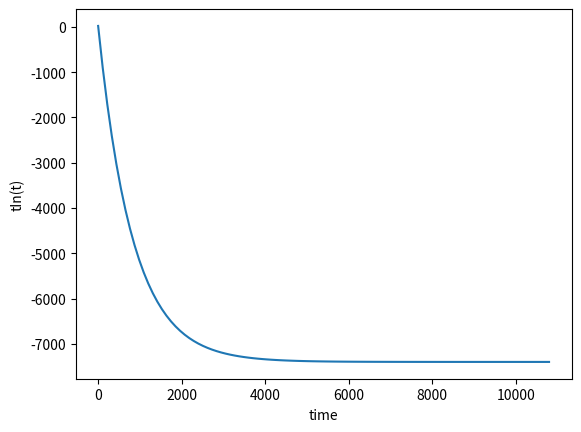

Recreate this plot in Python.
import numpy as np
from scipy.integrate import odeint
import matplotlib.pyplot as plt
from random import randint
# function that returns dy/dt and dx/dt
CP = 1010  #Calor especifico do ar (J kg^(-1) K^(-1))
L = 2.5 * 10**(6) # Calor latente da agua (J/kg)
#L = 2260 * 1000 # Calor latente da agua (J/kg)
STEFAN_BOLTZMAN = 5.67 * 10**(-8) #Constante de Sfetan-Boltzman (W m^−2 K^−4)
REFLECTANCIA_SOLO = 0.5 #sem dimensão
SPECIFC_MASS_AIR = 1.25
qv = 0 #m^3/m^2*s

def QGRinEq(transmitance_g_m, qgrout):
    return transmitance_g_m*(1-REFLECTANCIA_SOLO)*qgrout

def QheaterEq(number_heater, heater_capacity, ground_surface):
    #heater_capacity esta e, kW
    return number_heater*(heater_capacity/ground_surface)

def EtEq(qgrout, transmitance_g_m, cropType):
    if cropType == "small":
        return 0.00006 * transmitance_g_m * qgrout + 0.0004
    elif cropType == "large":
        return 0.0003 * transmitance_g_m * qgrout + 0.0021
    else:
        return 0

def EvapotranspirationEq(etCooling, etPlantas):
    return (etCooling+etPlantas)#/86400

def TemperatureModel(tIn, t, parameters):
    # print(tIn,parameters)
    tOut = parameters["tOut"]
    heidth = parameters["heidth"]
    etPlantas = parameters["etPlantas"]
    etCooling = parameters["etCooling"]
    glassArea = parameters["glassArea"]
    groundArea = parameters["groundArea"]
    transmitance_g_m = parameters["transmitance_g_m"]
    qGRout = parameters["qGRout"]
    number_heater = parameters["number_heater"]
    heater_capacity = parameters["heater_capacity"]
    qv_ventilation_rate = parameters["qv_ventilation_rate"]
    k = parameters["k"]

    #Radiacao solar dentro da gh
    qGRin = QGRinEq(transmitance_g_m, qGRout)

    #Quantidade de calor gerada pelo aquecedor
    qHearter = QheaterEq(number_heater, heater_capacity, groundArea)

    #Evapotranpiracao
    Et = EtEq(qGRout, transmitance_g_m, 'small')
    E = EvapotranspirationEq(Et, etPlantas)

    #Area de vidro/Area de chao
    w = glassArea/groundArea

    # q1 = qGRin + qHearter - L*E - (tIn - tOut)
    # q2 = qv_ventilation_rate * CP * SPECIFC_MASS_AIR + w * k
    # q3 = CP * SPECIFC_MASS_AIR * heidth
    # dTindt = q1*q2/q3

    q1 = qGRin + qHearter - L*E - (tIn - tOut) * (qv_ventilation_rate * CP * SPECIFC_MASS_AIR + w * k)
    # q3 = CP * SPECIFC_MASS_AIR * heidth
    q3 = 1010 * 1.2 * 10
    dTindt = q1/q3

    # dTindt = (qGRin + qHearter - L*E - (tIn - tOut)) * \
    #          (qv_ventilation_rate * CP * SPECIFC_MASS_AIR + w * k)/ \
    #          (CP * SPECIFC_MASS_AIR * heidth)

    return dTindt

parameters = {
    "tOut" : 24,
    "heidth" : 10,
    "etPlantas" : 8.9,
    "etCooling" : 14.8,
    "glassArea" : 674,
    "groundArea" : 300,
    "transmitance_g_m" : 0.9,
    "qGRout" : 0,
    "number_heater" : 0,
    "heater_capacity" : 75000,
    "qv_ventilation_rate" : 0.03,
    "k" : 6.2
}
#initial condicitions

tIn = 20
n=100
#time points
t = np.linspace(0,10800, n)
#store soluciton
x = np.empty_like(t)
x[0] = tIn

u = []
for i in range(0,10800):
    t0= {
        "tOut" : randint(20,20),
        "heidth" : 10,
        "etPlantas" : 8.9/(24*60*60),
        "etCooling" : 7.4/(24*60*60),
        "glassArea" : 674,
        "groundArea" : 300,
        "transmitance_g_m" : 0.9,
        "qGRout" : 800,
        "number_heater" : randint(0,0),
        "heater_capacity" : 75000,
        "qv_ventilation_rate" : 0.0006, #0.003,
        "k" : 6.2
    }
    u.append(t0)

print(len(u))
for i in range(1,n,1):
    tspan= [t[i-1],t[i]]
    z = odeint(TemperatureModel, tIn, tspan, args=(u[i],))
    x[i]=z[1][0]
    tIn= z[1][0]

plt.plot(t,x)
plt.xlabel('time')
plt.ylabel('tIn(t)')
plt.show()